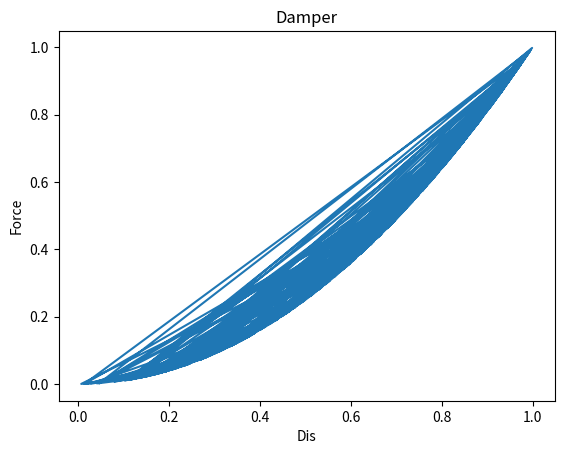
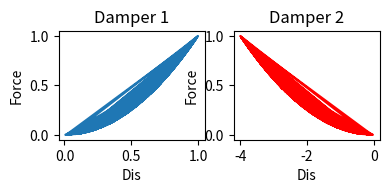

These figures' Python source, in order:
import os
import math
import random
import pandas as pd
import numpy as np
import matplotlib.pyplot as plt
import seaborn as sns

x = np.random.random((200,1))
y = x ** 2

plt.plot(x,y)
plt.xlabel('Dis')
plt.ylabel('Force')
plt.title('Damper')

fig = plt.figure()
plt.subplot(3,3,1)
plt.plot(x,y)
plt.xlabel('Dis')
plt.ylabel('Force')
plt.title('Damper 1')
plt.subplot(3,3,2)
plt.plot(x*-4,y,'r')
plt.xlabel('Dis')
plt.ylabel('Force')
plt.title('Damper 2')







